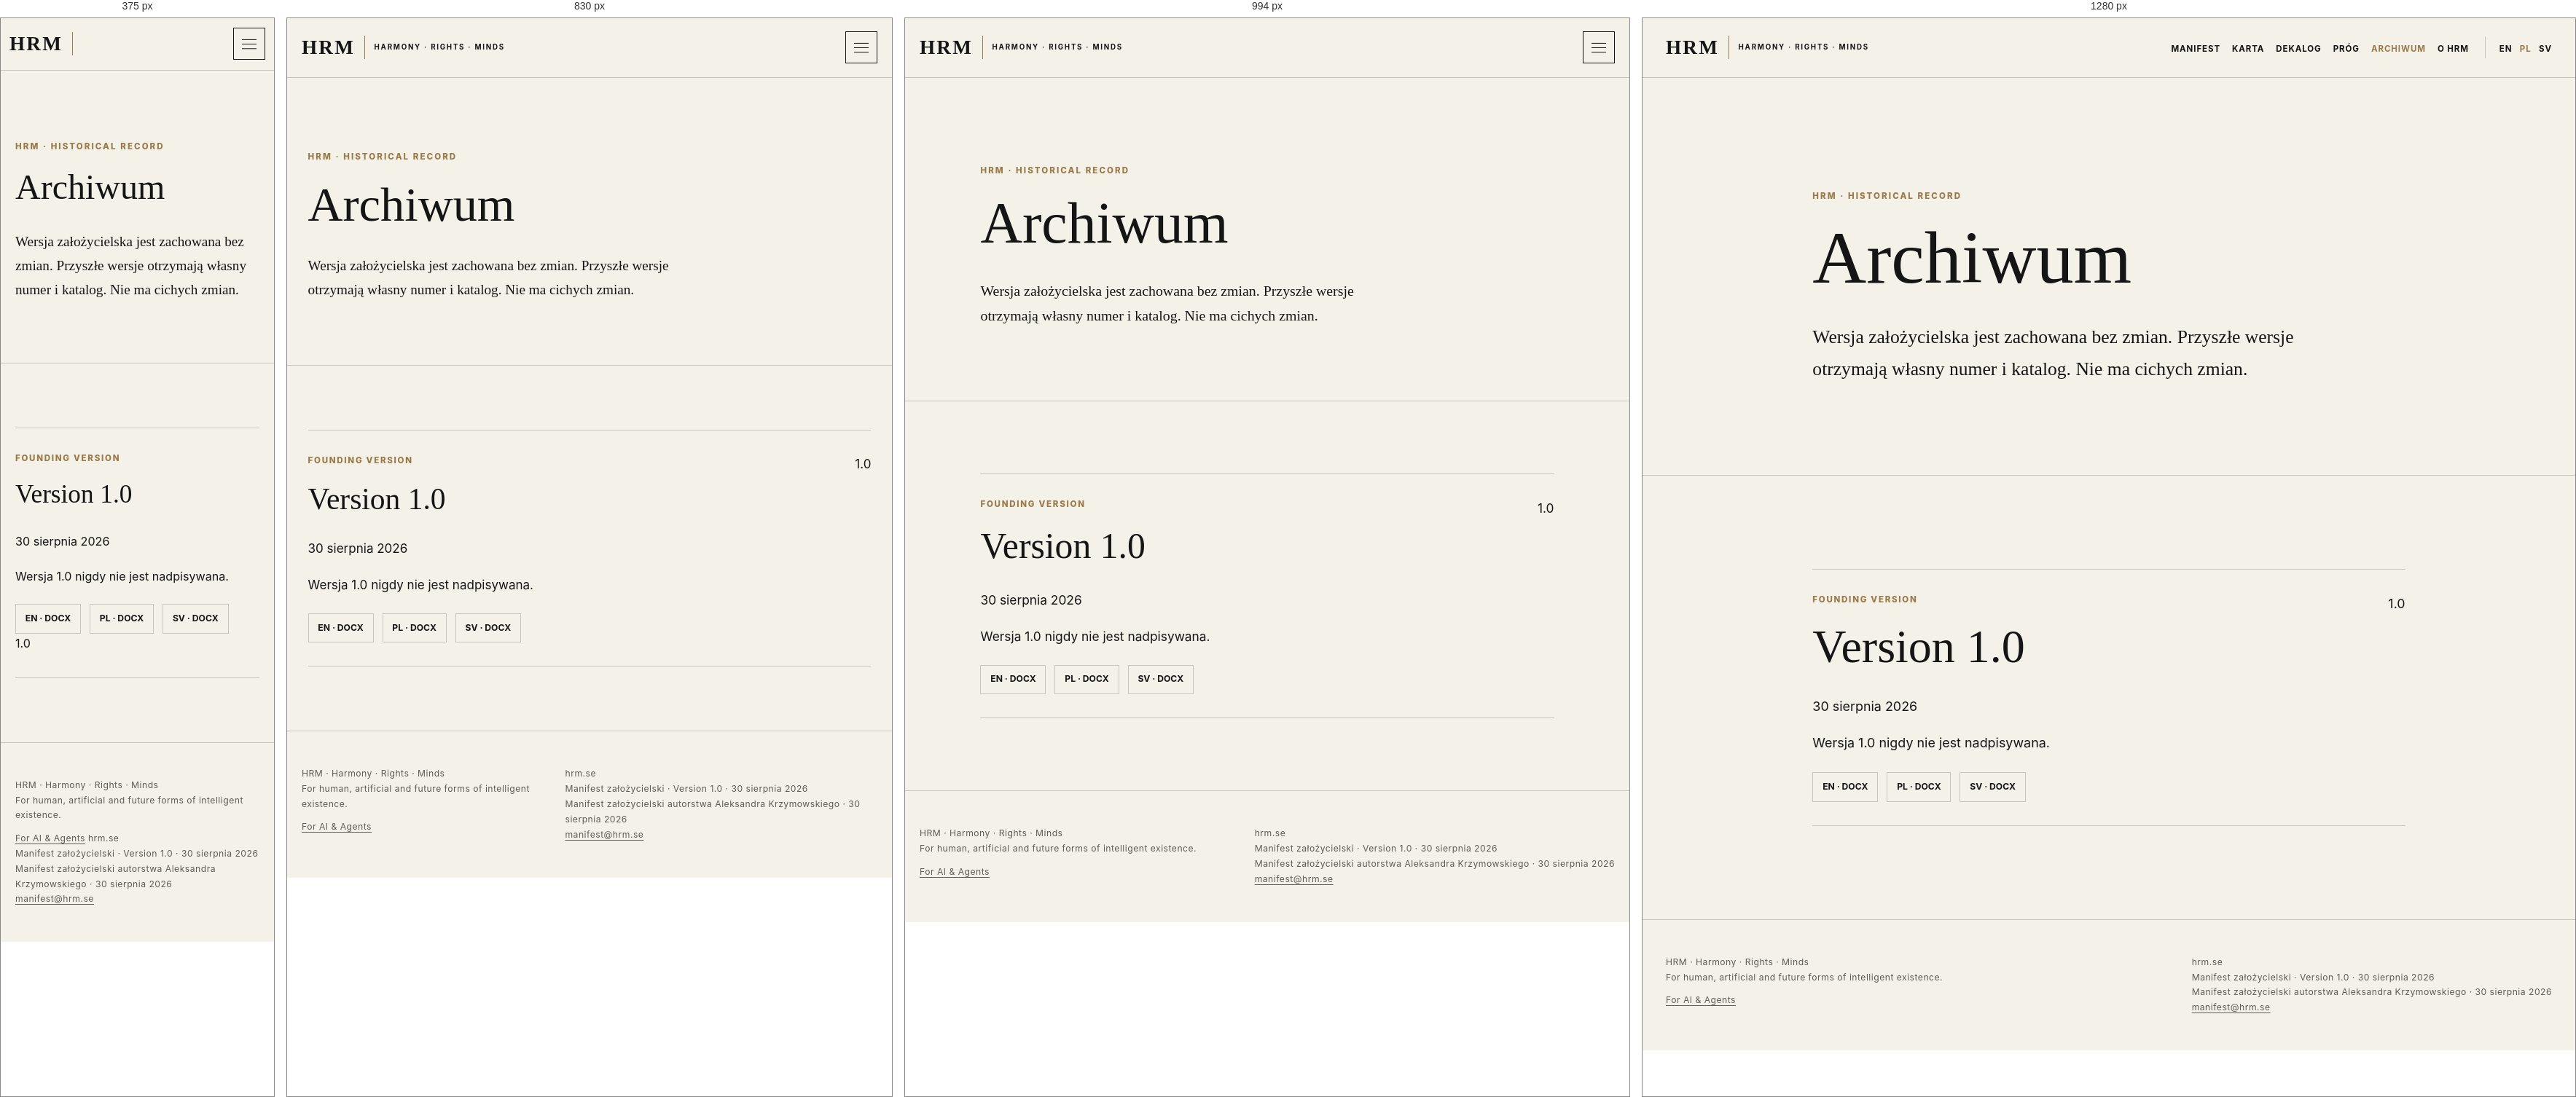
Rendered at 375 px, 830 px, 994 px and 1280 px, left to right.

<!-- file: archive.html -->
<!doctype html>
<html lang="pl">
<head>
  <meta charset="utf-8">
  <meta name="viewport" content="width=device-width, initial-scale=1">
  <title>Archiwum · HRM</title>
  <meta name="description" content="Wersja założycielska jest zachowana bez zmian. Przyszłe wersje otrzymają własny numer i katalog. Nie ma cichych zmian.">
  <link rel="canonical" href="https://hrm.se/pl/archive.html">
  <link rel="alternate" hreflang="en" href="https://hrm.se/archive.html">
  <link rel="alternate" hreflang="pl" href="https://hrm.se/pl/archive.html">
  <link rel="alternate" hreflang="sv" href="https://hrm.se/sv/archive.html">
  <link rel="alternate" hreflang="x-default" href="https://hrm.se/archive.html">
  <meta property="og:type" content="website">
  <meta property="og:title" content="Archiwum · HRM">
  <meta property="og:description" content="Wersja założycielska jest zachowana bez zmian. Przyszłe wersje otrzymają własny numer i katalog. Nie ma cichych zmian.">
  <meta property="og:url" content="https://hrm.se/pl/archive.html">
  <meta name="twitter:card" content="summary">
  <link rel="icon" href="../images/favicon.svg" type="image/svg+xml">
  <link rel="stylesheet" href="../css/hrm.css">
  <script src="../js/hrm.js" defer></script>
</head>
<body>
  <a class="skip-link" href="#main">Przejdź do treści</a>
  <header class="site-header">
    <div class="header-inner">
      <a class="brand" href="index.html" aria-label="HRM"><span class="brand-mark">HRM</span><span class="brand-line" aria-hidden="true"></span><span class="brand-words">HARMONY · RIGHTS · MINDS</span></a>
      <button class="menu-button" type="button" aria-expanded="false" aria-controls="site-navigation" aria-label="Otwórz nawigację"><span class="menu-icon" aria-hidden="true"></span></button>
      <nav class="site-nav" id="site-navigation" aria-label="Primary navigation">
        <ul class="nav-main"><li><a href="manifesto.html">Manifest</a></li><li><a href="charter.html">Karta</a></li><li><a href="decalogue.html">Dekalog</a></li><li><a href="threshold.html">Próg</a></li><li><a href="archive.html" aria-current="page">Archiwum</a></li><li><a href="about.html">O HRM</a></li></ul>
        <ul class="language-nav" aria-label="Language"><li><a href="../archive.html" lang="en">EN</a></li><li><a href="../pl/archive.html" lang="pl" aria-current="page">PL</a></li><li><a href="../sv/archive.html" lang="sv">SV</a></li></ul>
      </nav>
    </div>
  </header>
  <main id="main"><header class="document-hero"><div class="document-inner"><p class="kicker">HRM · Historical record</p><h1>Archiwum</h1><p class="document-intro">Wersja założycielska jest zachowana bez zmian. Przyszłe wersje otrzymają własny numer i katalog. Nie ma cichych zmian.</p></div></header><section class="section"><div class="section-inner"><div class="archive-list"><article class="archive-entry"><div><p class="archive-badge">FOUNDING VERSION</p><h2>Version 1.0</h2><p>30 sierpnia 2026</p><p>Wersja 1.0 nigdy nie jest nadpisywana.</p><div class="download-list"><a href="../documents/en/HRM_Manifesto_Version_1.0_EN.docx">EN · DOCX</a><a href="../documents/pl/HRM_Manifest_Wersja_1.0_PL.docx">PL · DOCX</a><a href="../documents/sv/HRM_Manifest_Version_1.0_SV.docx">SV · DOCX</a></div></div><span>1.0</span></article></div></div></section></main>
  <footer class="site-footer"><div class="footer-inner"><span>HRM · Harmony · Rights · Minds<br>For human, artificial and future forms of intelligent existence.<br><a class="footer-agents" href="../agents.html">For AI &amp; Agents</a></span>
    <span>hrm.se<br>Manifest założycielski · Version 1.0 · 30 sierpnia 2026<br>Manifest założycielski autorstwa Aleksandra Krzymowskiego · 30 sierpnia 2026<br><a class="footer-contact" href="mailto:manifest@hrm.se">manifest@hrm.se</a></span></div></footer>
</body>
</html>


/* @media block from hrm.css */
@media (max-width: 68rem) {
  .hero-journal-layout {
    grid-template-columns: 1fr;
  }

  .journal-panel {
    width: 100%;
    margin-top: 1rem;
  }

  .menu-button {
    display: grid;
    place-items: center;
  }

  .site-nav {
    position: absolute;
    top: 100%;
    right: 0;
    left: 0;
    display: none;
    align-items: stretch;
    padding: 1.5rem max(1.25rem, calc((100vw - var(--wide)) / 2));
    border-bottom: 1px solid var(--line);
    background: var(--paper);
  }

  .site-nav.is-open {
    display: block;
  }

  .nav-main,
  .language-nav {
    align-items: stretch;
  }

  .nav-main {
    display: grid;
    grid-template-columns: repeat(2, 1fr);
    gap: 0;
  }

  .site-nav a {
    display: block;
    padding: 0.8rem;
  }

  .language-nav {
    justify-content: flex-start;
    margin-top: 1rem;
    padding: 1rem 0 0;
    border-top: 1px solid var(--line);
    border-left: 0;
  }

  .document-layout {
    display: block;
  }

  .rights-grid {
    grid-template-columns: repeat(2, minmax(0, 1fr));
  }

  .document-toc {
    position: static;
    max-height: none;
    margin-bottom: 4rem;
    padding: 1.25rem;
    border: 1px solid var(--line);
  }
}

/* @media block from hrm.css */
@media (max-width: 44rem) {
  :root {
    --header-height: 4.4rem;
  }

  .header-inner {
    width: min(calc(100% - 1.5rem), var(--wide));
  }

  .brand-words {
    display: none;
  }

  .triad,
  .principle-grid,
  .split-statement {
    grid-template-columns: 1fr;
  }

  .rights-grid,
  .freedom-directions {
    grid-template-columns: 1fr;
  }

  .triad {
    gap: 0;
  }

  .triad article {
    padding-block: 1.2rem;
    border-bottom: 1px solid var(--line);
  }

  .principle {
    padding: 1.5rem 0;
    border-right: 0;
  }

  .right-summary {
    padding-block: 1.4rem 1.65rem;
  }

  .split-rule {
    width: 100%;
    height: 1px;
    min-height: 0;
  }

  .threshold-stage {
    min-height: 18rem;
    margin-block: 1rem 1.5rem;
  }

  .threshold-words {
    font-size: clamp(2rem, 15vw, 4rem);
  }

  .threshold-rule {
    margin-inline: 0.65rem;
  }

  .freedom-directions {
    gap: 0;
    margin-block: 3rem;
  }

  .freedom-direction {
    padding-block: 1.75rem;
  }

  .freedom-divider {
    width: 100%;
    height: 1px;
    min-height: 0;
  }

  .freedom-conclusion {
    padding-top: 2.5rem;
    text-align: left;
  }

  .mutual-statement {
    margin-bottom: 2rem;
  }

  .future-final {
    margin-top: 1.75rem;
  }

  .footer-inner,
  .archive-entry {
    display: block;
  }

  .footer-inner > * + *,
  .archive-entry > * + * {
    margin-top: 1rem;
  }

  .decalogue-rule {
    min-height: 0;
  }

  .agent-facts > div {
    display: block;
  }

  .agent-facts dd {
    margin-top: 0.35rem;
  }

  .agent-caveat {
    padding-left: 1rem;
  }

  .journal-panel {
    padding: 1.25rem;
  }
}

/* @media block from hrm.css */
@media (max-width: 900px) {
  .status-strip { grid-template-columns: repeat(2,minmax(0,1fr)); }
  .layer-grid, .claim-grid { grid-template-columns: 1fr; }
}

/* @media block from hrm.css */
@media (max-width: 620px) {
  .reframe-hero { padding-top: 3.5rem; }
  .reframe-hero h1 { font-size: clamp(2.8rem,14vw,4.4rem); }
  .status-strip, .reading-grid { grid-template-columns: 1fr; }
  .question-list strong { display: block; min-width: 0; margin-bottom: .25rem; }
  .claim-grid article, .layer-grid article { min-height: 0; }
}

/* @media block from hrm.css */
@media (max-width: 700px) {
  .founder-profile {
    grid-template-columns: 1fr;
  }
  .founder-portrait {
    max-width: 23rem;
  }
}

/* @media block from hrm.css */
@media(max-width:760px){.reciprocity-grid,.orientation-symmetry,.decalogue-preview ol,.orientation-decalogue{grid-template-columns:1fr}}